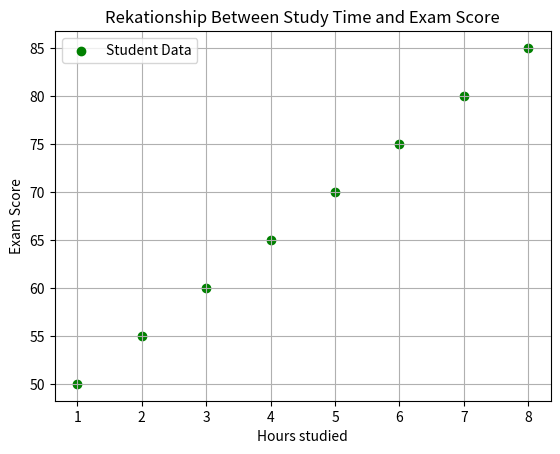

The script that saved this image:
#plt.scatter(x,y, color='color_name' , marker='marker style', label='label nane')
import matplotlib.pyplot as plt
hours_studies = [1,2,3,4,5,6, 7,8]
exam_scores = [50,55,60, 65, 70, 75, 80, 85]
#scatter plot
plt.scatter(hours_studies, exam_scores, color= 'green' , marker='o', label='Student Data')
plt.xlabel('Hours studied')
plt.ylabel('Exam Score')
plt.title('Rekationship Between Study Time and Exam Score')
plt. legend ()
plt.grid(True)
plt.show()